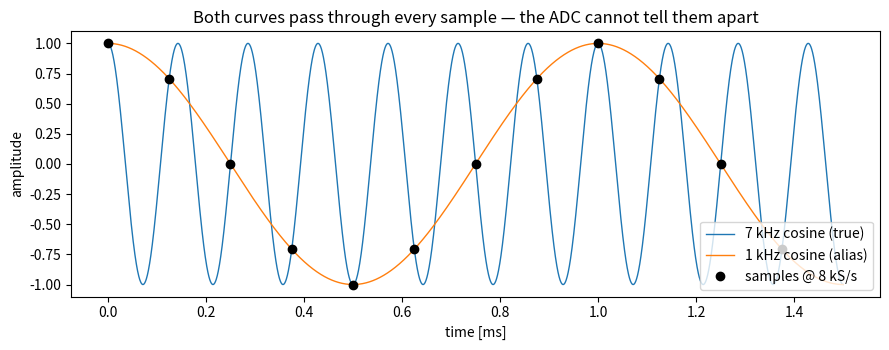
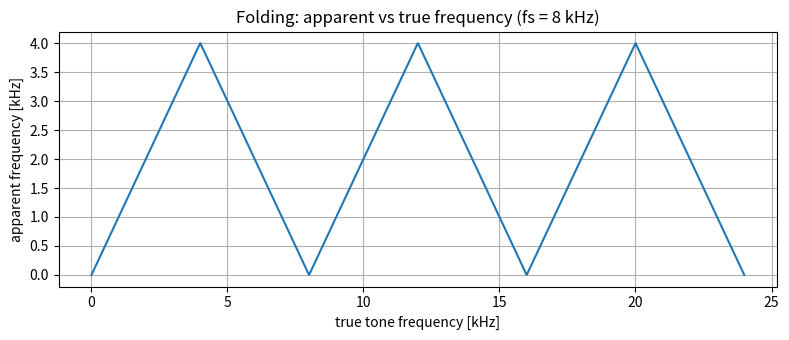
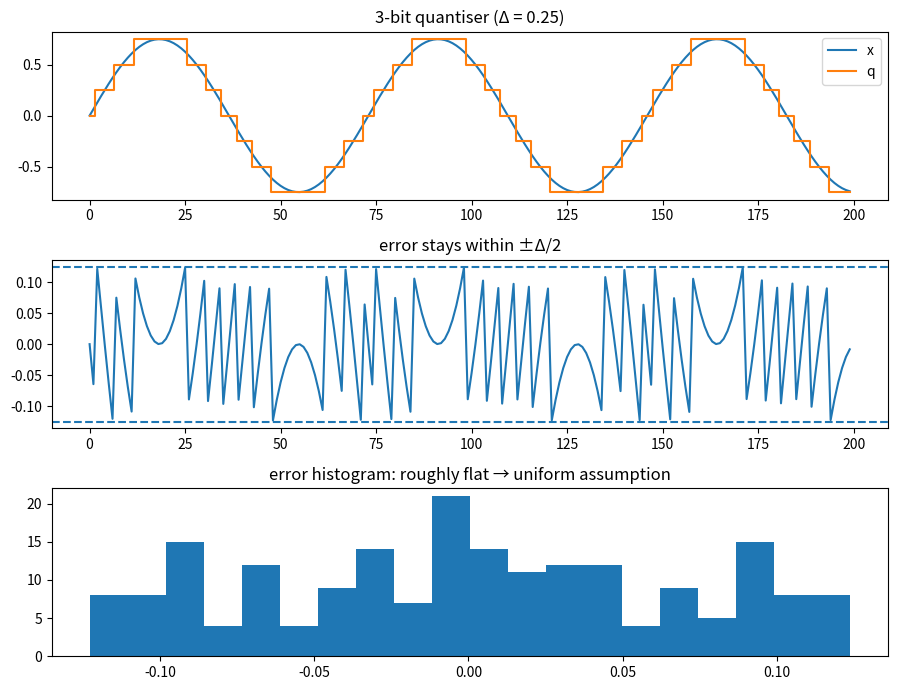
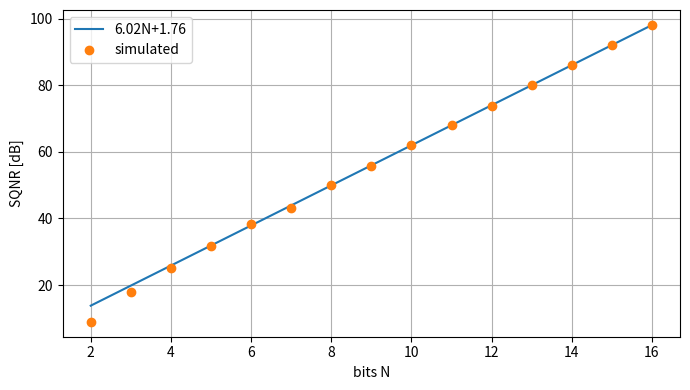
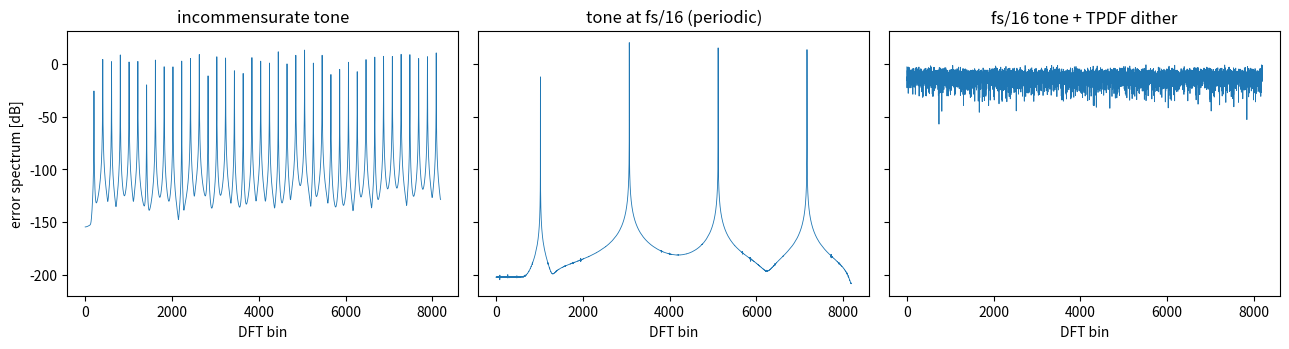

Recreate these plots in Python, in order.
import numpy as np
import matplotlib.pyplot as plt

fs = 8000.0
n = np.arange(12)
x7 = np.cos(2 * np.pi * 7000.0 * n / fs)
x1 = np.cos(2 * np.pi * 1000.0 * n / fs)
print("7 kHz samples:", np.round(x7, 4))
print("1 kHz samples:", np.round(x1, 4))
print("identical?    ", np.allclose(x7, x1))

# sine version: the sign flips (negative frequency!)
s7 = np.sin(2 * np.pi * 7000.0 * n / fs)
s1 = np.sin(2 * np.pi * 1000.0 * n / fs)
print("sin 7 kHz == -sin 1 kHz ?", np.allclose(s7, -s1))

t = np.linspace(0, 1.5e-3, 3000)
fig, ax = plt.subplots(figsize=(9, 3.6))
ax.plot(t * 1e3, np.cos(2 * np.pi * 7000.0 * t), lw=1, label="7 kHz cosine (true)")
ax.plot(t * 1e3, np.cos(2 * np.pi * 1000.0 * t), lw=1, label="1 kHz cosine (alias)")
ax.plot(n / fs * 1e3, x7, "ko", label="samples @ 8 kS/s")
ax.set_xlabel("time [ms]"); ax.set_ylabel("amplitude"); ax.legend(loc="lower right")
ax.set_title("Both curves pass through every sample — the ADC cannot tell them apart")
plt.tight_layout(); plt.show()

def alias(f, fs):
    r = np.mod(np.abs(f), fs)
    return np.where(r > fs / 2, fs - r, r)

f = np.linspace(0, 3 * fs, 2000)
plt.figure(figsize=(8, 3.5))
plt.plot(f / 1e3, alias(f, fs) / 1e3)
plt.xlabel("true tone frequency [kHz]"); plt.ylabel("apparent frequency [kHz]")
plt.title("Folding: apparent vs true frequency (fs = 8 kHz)")
plt.grid(True); plt.tight_layout(); plt.show()

# Same thing seen through a DFT: four different true frequencies, one peak.
N = 64; nn = np.arange(N)
for ftrue in (1000, 7000, 9000, 15000):
    X = np.abs(np.fft.rfft(np.cos(2 * np.pi * ftrue * nn / fs)))
    print(f"true {ftrue:6d} Hz -> DFT peak at {X.argmax() * fs / N:7.1f} Hz")

def bandpass_ok(fl, fh, fs):
    """True if [fl,fh] folds without overlapping its own mirror."""
    for k in range(1, int(np.floor(fh / (fh - fl))) + 1):
        lo = 2 * fh / k
        hi = 2 * fl / (k - 1) if k > 1 else np.inf
        if lo <= fs <= hi:
            return True
    return False

for fs_try in (10.0, 10.4, 10.45, 10.5, 10.6, 12.0):
    print(f"fs = {fs_try:5.2f} MHz  ->  21-26 MHz band OK? {bandpass_ok(21, 26, fs_try)}")

def quantise(x, bits, full_scale=1.0):
    delta = 2 * full_scale / 2 ** bits
    k = np.clip(np.floor(x / delta + 0.5), -2 ** (bits - 1), 2 ** (bits - 1) - 1)
    return k * delta

bits = 3
delta = 2.0 / 2 ** bits
A = 1.0 - delta                   # largest amplitude that never clips
n = np.arange(200)
x = A * np.sin(2 * np.pi * 0.0137 * n)
q = quantise(x, bits)
e = q - x
fig, ax = plt.subplots(3, 1, figsize=(9, 7), sharex=False)
ax[0].plot(n, x, label="x"); ax[0].step(n, q, where="mid", label="q"); ax[0].legend(); ax[0].set_title(f"{bits}-bit quantiser (Δ = {delta})")
ax[1].plot(n, e); ax[1].axhline(delta / 2, ls="--"); ax[1].axhline(-delta / 2, ls="--"); ax[1].set_title("error stays within ±Δ/2")
ax[2].hist(e, bins=20); ax[2].set_title("error histogram: roughly flat → uniform assumption")
plt.tight_layout(); plt.show()

def sqnr_measured(bits, npts=1 << 16, f=0.123456789):
    delta = 2.0 / 2 ** bits
    A = 1.0 - delta
    x = A * np.sin(2 * np.pi * f * np.arange(npts))
    e = quantise(x, bits) - x
    return 10 * np.log10(np.mean(x ** 2) / np.mean(e ** 2))

bs = np.arange(2, 17)
meas = np.array([sqnr_measured(b) for b in bs])
theo = 6.02 * bs + 1.76
for b, m, t_ in zip(bs, meas, theo):
    print(f"N={b:2d}  measured {m:6.2f} dB   6.02N+1.76 = {t_:6.2f} dB   diff {m - t_:+.2f}")
plt.figure(figsize=(7, 4)); plt.plot(bs, theo, "-", label="6.02N+1.76"); plt.plot(bs, meas, "o", label="simulated")
plt.xlabel("bits N"); plt.ylabel("SQNR [dB]"); plt.legend(); plt.grid(True); plt.tight_layout(); plt.show()

def spectrum_db(e, nwin=1 << 14):
    w = np.hanning(nwin)
    E = np.abs(np.fft.rfft(e[:nwin] * w)) ** 2
    return 10 * np.log10(E + 1e-30)

bits = 8
delta = 2.0 / 2 ** bits
A = 1.0 - delta
n = np.arange(1 << 14)
rng = np.random.default_rng(1)
cases = {"incommensurate tone": 0.123456789, "tone at fs/16 (periodic)": 1 / 16}
fig, axs = plt.subplots(1, 3, figsize=(13, 3.6), sharey=True)
for ax, (name, f) in zip(axs, cases.items()):
    x = A * np.sin(2 * np.pi * f * n)
    e = quantise(x, bits) - x
    S = spectrum_db(e)
    ax.plot(S, lw=0.6); ax.set_title(name)
# TPDF dither (two uniform variables of ±Δ/2) before quantising the periodic tone
x = A * np.sin(2 * np.pi * (1 / 16) * n)
d = (rng.uniform(-0.5, 0.5, n.size) + rng.uniform(-0.5, 0.5, n.size)) * delta
e_d = quantise(x + d, bits) - x
axs[2].plot(spectrum_db(e_d), lw=0.6); axs[2].set_title("fs/16 tone + TPDF dither")
for ax in axs: ax.set_xlabel("DFT bin")
axs[0].set_ylabel("error spectrum [dB]")
plt.tight_layout(); plt.show()

bits = 8
delta = 2.0 / 2 ** bits
A = 1.0 - delta
N = 1 << 16
for osr in (1, 2, 4, 8):
    f0 = 0.123456789 / osr                    # tone stays at the same *analogue* frequency
    x = A * np.sin(2 * np.pi * f0 * np.arange(N))
    e = quantise(x, bits) - x
    E = np.abs(np.fft.rfft(e * np.hanning(N))) ** 2
    frac = E[: len(E) // osr].sum() / E.sum()
    print(f"OSR {osr}: in-band noise fraction {frac:.3f}  (1/OSR = {1/osr:.3f})  gain = {-10*np.log10(frac):.2f} dB")
